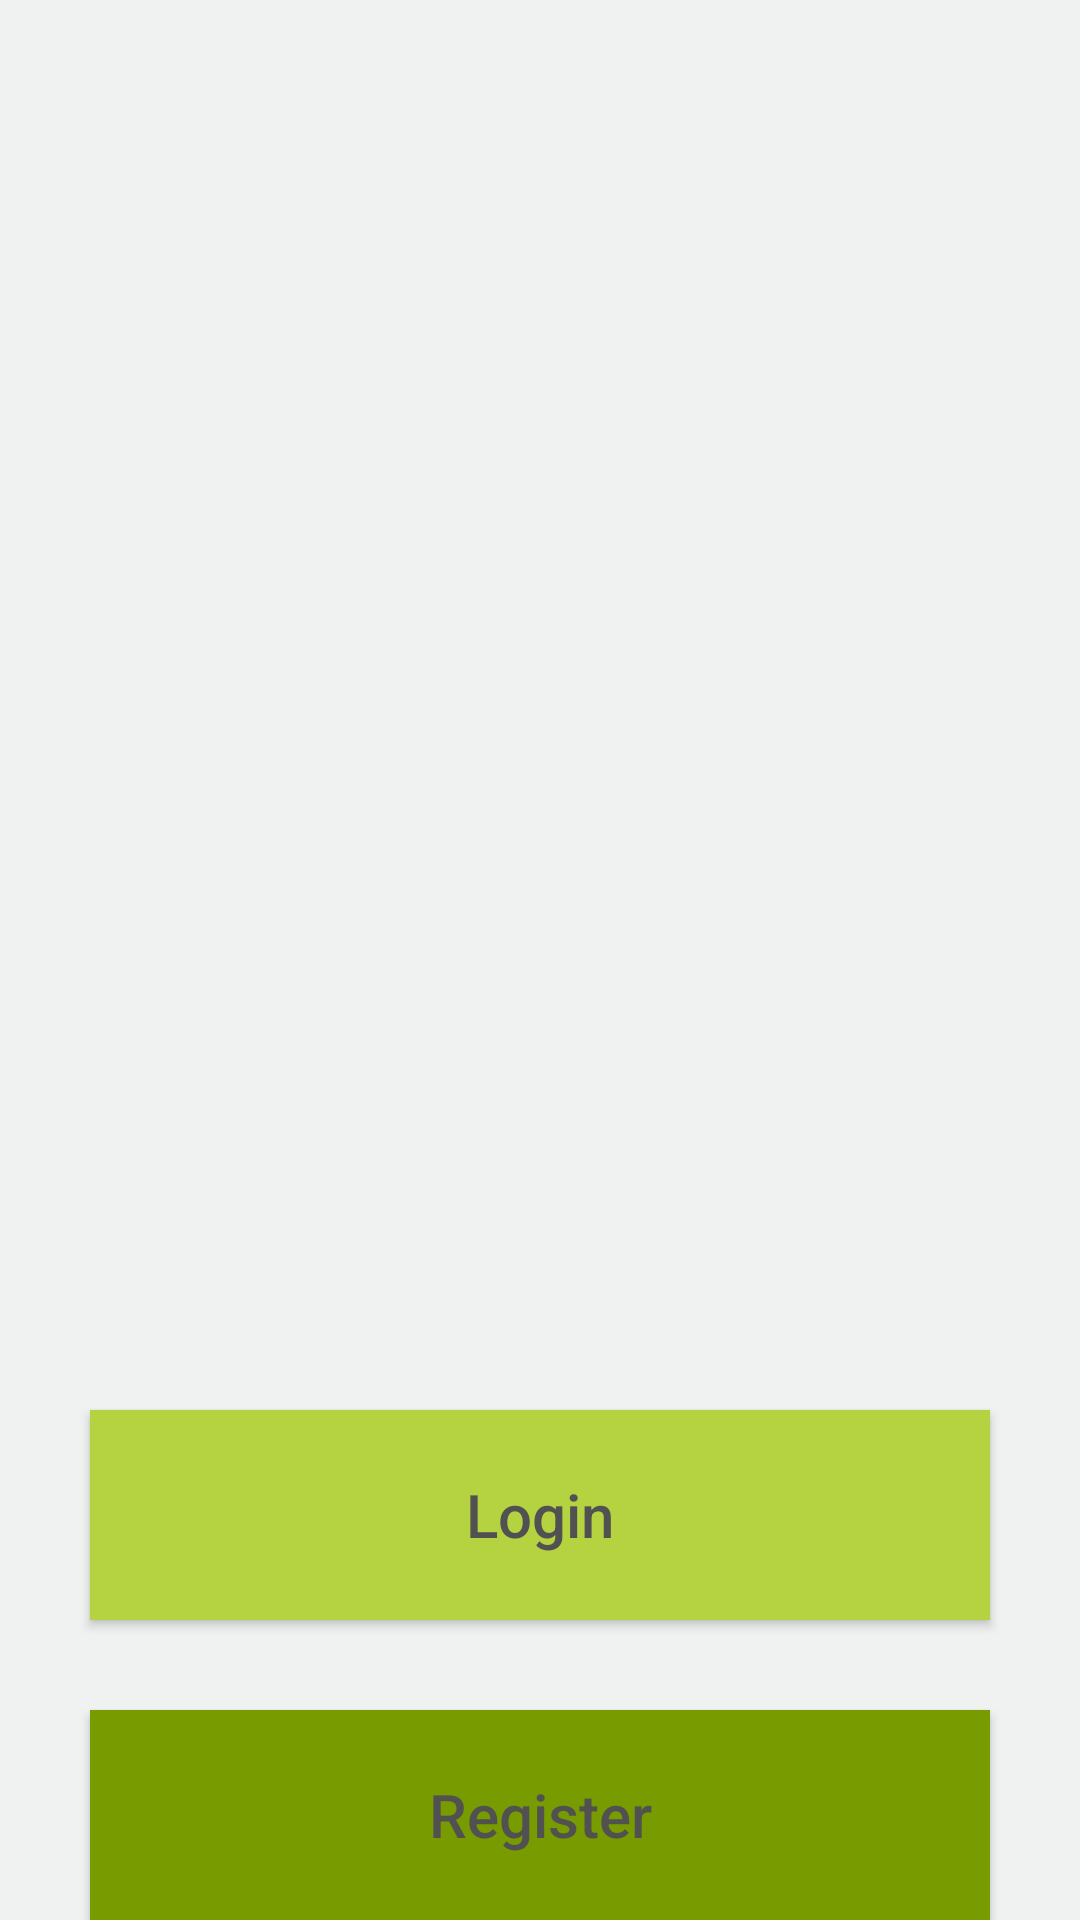

Layout XML and referenced resources for this Android screen:
<!-- AndroidManifest.xml: application theme AppTheme -->
<!-- res/layout/activity_welcome.xml -->
<?xml version="1.0" encoding="utf-8"?>
<LinearLayout xmlns:android="http://schemas.android.com/apk/res/android"
    xmlns:app="http://schemas.android.com/apk/res-auto"
    xmlns:tools="http://schemas.android.com/tools"
    android:layout_width="match_parent"
    android:layout_height="match_parent"
    app:elevation="0dp"
    android:orientation="vertical"
    android:background="@color/background"
    tools:context=".ui.WelcomeActivity">

  <ImageView
      android:id="@+id/imageViewW"
      android:layout_gravity="center"
      android:layout_width="300dp"
      android:layout_margin="85dp"
      android:layout_height="300dp"
      android:background="@drawable/mosis_logo_tekst_vertical" />

  <Button
        android:id="@+id/btnLoginW"
        android:layout_width="300dp"
        android:layout_height="70dp"
        android:layout_gravity="center"
        android:background="@color/lightgreen"
        android:layout_marginBottom="30dp"
        android:text="@string/login_label"
        android:textColor="@color/textColor"
        android:textSize="20dp" />


    <Button
        android:id="@+id/btnRegisterW"
        android:layout_width="300dp"
        android:layout_height="70dp"
        android:layout_gravity="center"
        android:background="@color/darkgreen"
        android:text="@string/register_label"
        android:textColor="@color/textColor"
        android:textSize="20dp">

    </Button>

</LinearLayout>
<!-- resources referenced by this layout -->
<resources>
  <color name="background">#eff2f0</color>
  <color name="darkgreen">#789c00</color>
  <color name="lightgreen">#b5d241</color>
  <color name="textColor">#515151</color>
  <string name="login_label">Login</string>
  <string name="register_label">Register</string>
  <style name="AppTheme" parent="Theme.AppCompat.Light.DarkActionBar">
          
          <item name="colorPrimary">@color/background</item>
          <item name="colorPrimaryDark">@color/background</item>
          <item name="colorAccent">@color/colorAccent</item>
          <item name="android:textAllCaps">false</item>
      </style>
  <color name="colorAccent">#D81B60</color>
</resources>
